Run: headless pygame with SDL's dummy video driver; simulated clock (each Clock.tick advances the game by its frame time, no real sleeping); random seed 0; keys injected as events and as key.get_pressed() state; no mouse input.
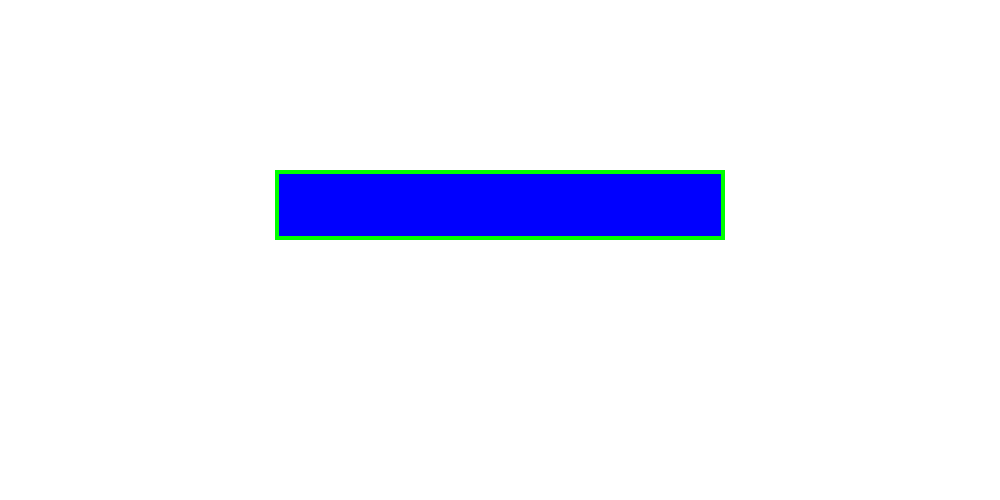
Frame 1 of 4 · flips 1–60 · no input
Frame 2 of 4 · flips 61–180 · tapped SPACE, RETURN · held RIGHT (→), D · screen unchanged from frame 1, image omitted
Frame 3 of 4 · flips 181–300 · held DOWN (↓), S · screen unchanged from frame 2, image omitted
Frame 4 of 4 · flips 301–420 · held LEFT (←), A, UP (↑), W · screen unchanged from frame 3, image omitted

The pygame program that drew these frames:

import pygame

pygame.init()

pygame.display.set_caption("Hello World")

screen = pygame.display.set_mode((1000,500))

GREEN = [0, 255, 0]

BLUE = [0, 0, 255]

WHITE = [255, 255, 255]

quitVar = True

while quitVar == True:
    
    screen.fill(WHITE)

    pygame.draw.rect(screen, BLUE, (275,170, 450, 70))
    pygame.draw.rect(screen, GREEN, (275,170, 450, 70), 4)

    for event in pygame.event.get():

        if event.type == pygame.QUIT:
            quitVar = False

    pygame.display.update()

pygame.quit()
